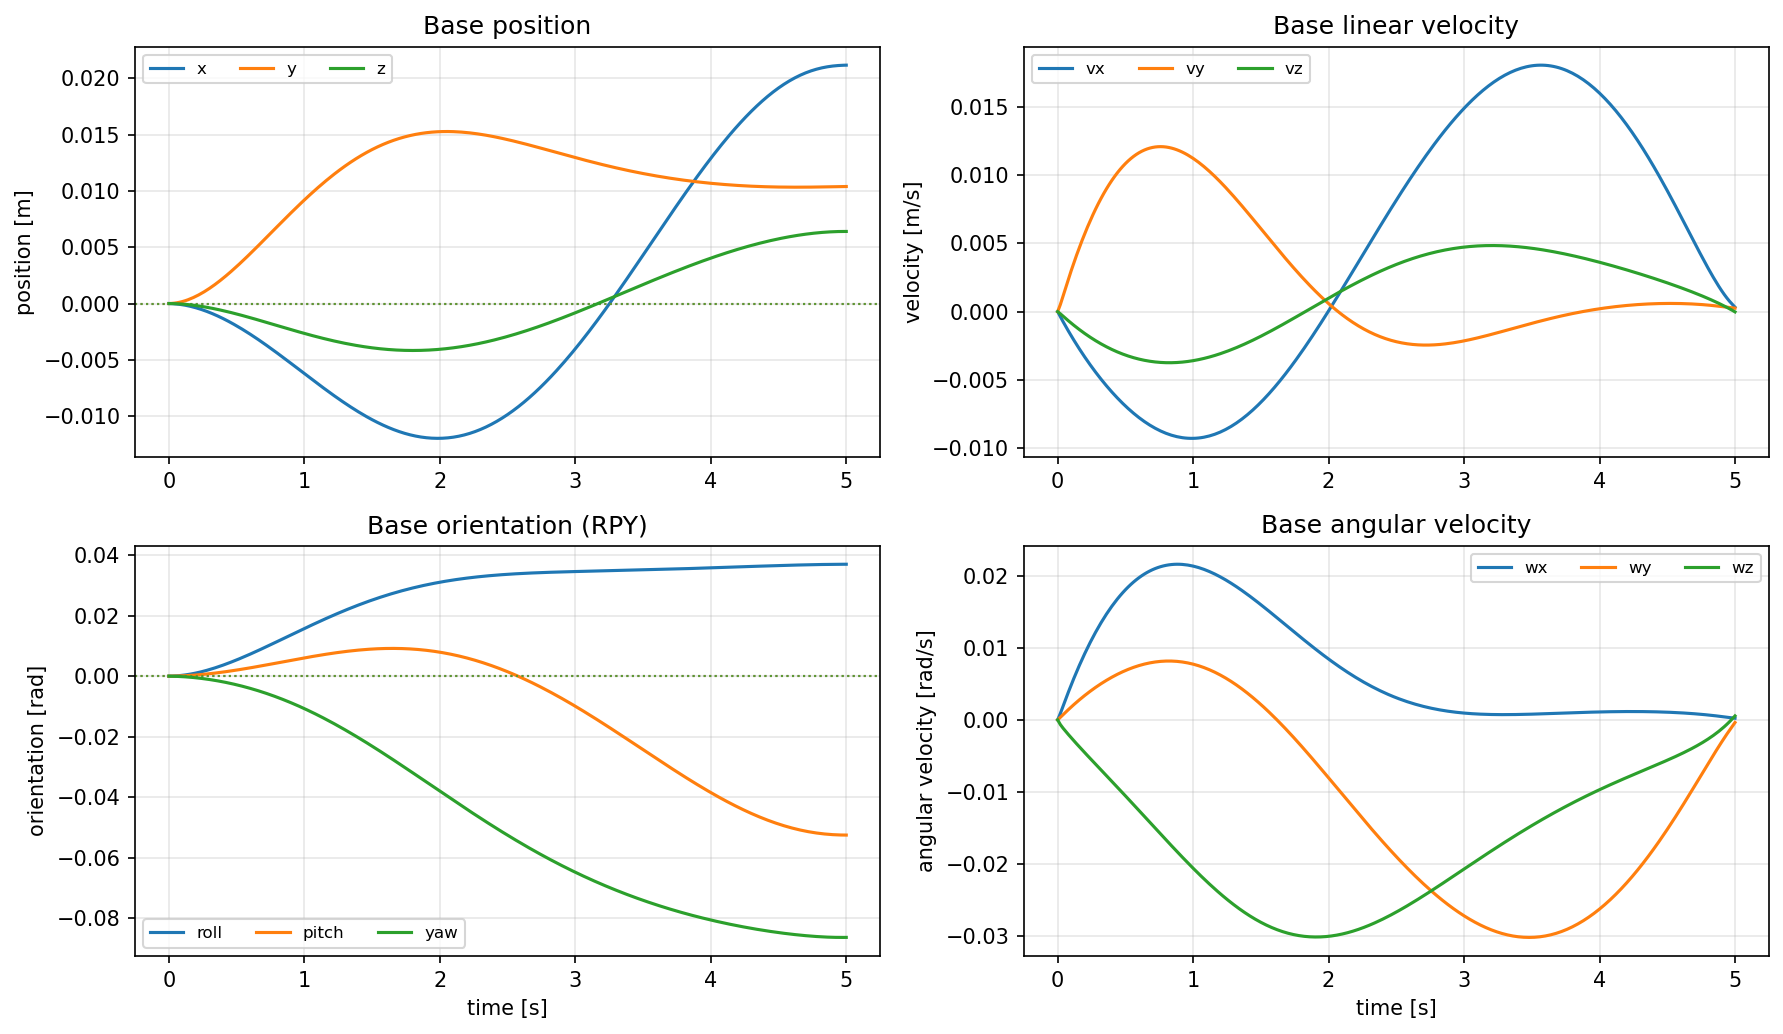

The table this chart was drawn from, first rows:
time_s, base_x, base_y, base_z, base_vx, base_vy, base_vz, base_roll, base_pitch, base_yaw, base_wx, base_wy, base_wz
0, 0, 0, 0, 0, 0, 0, 0, -0, 0, 0, 0, 0
0.02, -7.45140503e-06, 1.04282991e-05, -3.20233409e-06, -0.0003726, 0.0005214, -0.0001601, 1.80542978e-05, 7.02786385e-06, -1.30342357e-05, 0.0009027, 0.0003514, -0.0006517
0.04, -2.21545768e-05, 3.3319671e-05, -9.87267712e-06, -0.0007352, 0.001145, -0.0003336, 5.62182227e-05, 2.14395142e-05, -3.60931847e-05, 0.001908, 0.0007205, -0.001153
0.06, -4.39192604e-05, 6.88782878e-05, -2.00072803e-05, -0.001088, 0.001778, -0.0005069, 0.0001146, 4.31743137e-05, -6.82925165e-05, 0.002917, 0.001087, -0.00161
0.08, -7.25640991e-05, 0.0001169, -3.35343025e-05, -0.001432, 0.002398, -0.0006768, 0.0001926, 7.20732599e-05, -0.0001093, 0.003904, 0.001445, -0.00205
0.1, -0.0001079, 0.0001769, -5.03640024e-05, -0.001768, 0.003001, -0.0008424, 0.0002899, 0.000108, -0.0001589, 0.004863, 0.001793, -0.002481
0.12, -0.0001498, 0.0002485, -7.04013993e-05, -0.002095, 0.003583, -0.001003, 0.0004057, 0.0001506, -0.000217, 0.005793, 0.002133, -0.002905
0.14, -0.0001981, 0.0003315, -9.35495542e-05, -0.002414, 0.004145, -0.00116, 0.0005396, 0.0001999, -0.0002834, 0.006693, 0.002463, -0.003324
0.16, -0.0002525, 0.0004252, -0.0001197, -0.002724, 0.004686, -0.001312, 0.0006909, 0.0002557, -0.0003582, 0.007564, 0.002784, -0.003737
0.18, -0.000313, 0.0005294, -0.0001488, -0.003027, 0.005207, -0.001459, 0.000859, 0.0003176, -0.0004411, 0.008406, 0.003096, -0.004147
0.2, -0.0003794, 0.0006436, -0.0001807, -0.003323, 0.005707, -0.001601, 0.001043, 0.0003857, -0.0005321, 0.009219, 0.003399, -0.004554
0.22, -0.0004516, 0.0007674, -0.0002153, -0.00361, 0.006187, -0.001739, 0.001243, 0.0004597, -0.0006311, 0.01, 0.003692, -0.004958
0.24, -0.0005293, 0.0009005, -0.0002525, -0.003891, 0.006647, -0.001872, 0.001458, 0.0005393, -0.0007382, 0.01076, 0.003977, -0.005359
0.26, -0.0006125, 0.001042, -0.0002922, -0.004164, 0.007086, -0.002, 0.001688, 0.0006246, -0.0008533, 0.01148, 0.004252, -0.005759
0.28, -0.000701, 0.001193, -0.0003344, -0.004431, 0.007506, -0.002124, 0.001932, 0.0007152, -0.0009763, 0.01218, 0.004519, -0.006158
0.3, -0.0007947, 0.001351, -0.0003789, -0.00469, 0.007905, -0.002243, 0.002189, 0.000811, -0.001107, 0.01285, 0.004777, -0.006557
0.32, -0.0008934, 0.001517, -0.0004255, -0.004942, 0.008284, -0.002358, 0.002458, 0.0009118, -0.001246, 0.0135, 0.005026, -0.006954
0.34, -0.0009969, 0.00169, -0.0004743, -0.005187, 0.008644, -0.002467, 0.00274, 0.001018, -0.001393, 0.01411, 0.005266, -0.007352
0.36, -0.001105, 0.00187, -0.0005252, -0.005426, 0.008984, -0.002573, 0.003034, 0.001128, -0.001548, 0.0147, 0.005497, -0.00775
0.38, -0.001218, 0.002056, -0.0005779, -0.005658, 0.009305, -0.002673, 0.003339, 0.001243, -0.00171, 0.01526, 0.005718, -0.008148
0.4, -0.001336, 0.002249, -0.0006324, -0.005883, 0.009606, -0.002769, 0.003655, 0.001362, -0.001881, 0.01579, 0.005931, -0.008547
0.42, -0.001457, 0.002447, -0.0006887, -0.006101, 0.009889, -0.00286, 0.003981, 0.001485, -0.002059, 0.0163, 0.006135, -0.008947
0.44, -0.001583, 0.002651, -0.0007466, -0.006312, 0.01015, -0.002947, 0.004316, 0.001613, -0.002246, 0.01678, 0.00633, -0.009347
0.46, -0.001713, 0.002859, -0.000806, -0.006517, 0.0104, -0.003029, 0.004661, 0.001744, -0.00244, 0.01724, 0.006515, -0.009748
0.48, -0.001847, 0.003072, -0.0008669, -0.006715, 0.01063, -0.003106, 0.005014, 0.001879, -0.002642, 0.01767, 0.006691, -0.01015
0.5, -0.001985, 0.00329, -0.0009291, -0.006906, 0.01084, -0.003179, 0.005375, 0.002017, -0.002853, 0.01808, 0.006858, -0.01055
0.52, -0.002126, 0.003511, -0.0009925, -0.00709, 0.01103, -0.003247, 0.005744, 0.002158, -0.003071, 0.01846, 0.007015, -0.01096
0.54, -0.002271, 0.003736, -0.001057, -0.007267, 0.0112, -0.003311, 0.00612, 0.002303, -0.003297, 0.01882, 0.007163, -0.01136
0.56, -0.002419, 0.003964, -0.001123, -0.007437, 0.01136, -0.00337, 0.006502, 0.002451, -0.003532, 0.01916, 0.007301, -0.01177
0.58, -0.00257, 0.004195, -0.001189, -0.0076, 0.0115, -0.003425, 0.006891, 0.002601, -0.003774, 0.01947, 0.007429, -0.01218
0.6, -0.002724, 0.004429, -0.001257, -0.007755, 0.01163, -0.003475, 0.007286, 0.002754, -0.004025, 0.01976, 0.007548, -0.01259
0.62, -0.002882, 0.004665, -0.001325, -0.007904, 0.01174, -0.003521, 0.007685, 0.002909, -0.004284, 0.02003, 0.007657, -0.01299
0.64, -0.003042, 0.004903, -0.001394, -0.008046, 0.01183, -0.003563, 0.00809, 0.003066, -0.004551, 0.02027, 0.007756, -0.0134
0.66, -0.003205, 0.005142, -0.001463, -0.00818, 0.01191, -0.0036, 0.008499, 0.003225, -0.004826, 0.02049, 0.007844, -0.01381
0.68, -0.00337, 0.005383, -0.001533, -0.008307, 0.01197, -0.003632, 0.008912, 0.003386, -0.005109, 0.02069, 0.007923, -0.01422
0.7, -0.003537, 0.005625, -0.001604, -0.008426, 0.01202, -0.00366, 0.009328, 0.003548, -0.0054, 0.02088, 0.007991, -0.01463
0.72, -0.003707, 0.005868, -0.001675, -0.008538, 0.01205, -0.003684, 0.009748, 0.003712, -0.005699, 0.02104, 0.008049, -0.01504
0.74, -0.003879, 0.006111, -0.001746, -0.008642, 0.01207, -0.003704, 0.01017, 0.003877, -0.006006, 0.02118, 0.008097, -0.01545
0.76, -0.004052, 0.006354, -0.001817, -0.008738, 0.01208, -0.003719, 0.0106, 0.004043, -0.006322, 0.0213, 0.008134, -0.01586
0.78, -0.004227, 0.006598, -0.001888, -0.008827, 0.01207, -0.003731, 0.01102, 0.00421, -0.006645, 0.0214, 0.008161, -0.01627
0.8, -0.004404, 0.006841, -0.001959, -0.008908, 0.01205, -0.003738, 0.01145, 0.004377, -0.006977, 0.02148, 0.008177, -0.01667
0.82, -0.004582, 0.007083, -0.00203, -0.008981, 0.01202, -0.003741, 0.01188, 0.004545, -0.007317, 0.02155, 0.008183, -0.01708
0.84, -0.004762, 0.007325, -0.002102, -0.009046, 0.01197, -0.00374, 0.01231, 0.004713, -0.007664, 0.02159, 0.008178, -0.01748
0.86, -0.004942, 0.007566, -0.002172, -0.009103, 0.01192, -0.003734, 0.01274, 0.00488, -0.00802, 0.02162, 0.008162, -0.01788
0.88, -0.005124, 0.007805, -0.002243, -0.009153, 0.01185, -0.003725, 0.01317, 0.005048, -0.008383, 0.02163, 0.008135, -0.01828
0.9, -0.005306, 0.008043, -0.002313, -0.009194, 0.01177, -0.003712, 0.0136, 0.005215, -0.008755, 0.02163, 0.008098, -0.01868
0.92, -0.005489, 0.008279, -0.002383, -0.009226, 0.01168, -0.003695, 0.01403, 0.005381, -0.009134, 0.02161, 0.008049, -0.01907
0.94, -0.005672, 0.008513, -0.002452, -0.009251, 0.01158, -0.003674, 0.01446, 0.005546, -0.009521, 0.02157, 0.00799, -0.01946
0.96, -0.005856, 0.008746, -0.00252, -0.009268, 0.01147, -0.003649, 0.01489, 0.005711, -0.009916, 0.02152, 0.00792, -0.01985
0.98, -0.006039, 0.008975, -0.002588, -0.009276, 0.01135, -0.003621, 0.01532, 0.005873, -0.01032, 0.02146, 0.007839, -0.02024
1, -0.006223, 0.009203, -0.002656, -0.009276, 0.01122, -0.003589, 0.01574, 0.006035, -0.01073, 0.02138, 0.007748, -0.02062
1.02, -0.006406, 0.009428, -0.002722, -0.009267, 0.01108, -0.003553, 0.01616, 0.006194, -0.01115, 0.02128, 0.007645, -0.02099
1.04, -0.006589, 0.009649, -0.002787, -0.009251, 0.01093, -0.003514, 0.01659, 0.006352, -0.01157, 0.02117, 0.007532, -0.02137
1.06, -0.006771, 0.009868, -0.002852, -0.009226, 0.01078, -0.003472, 0.017, 0.006507, -0.012, 0.02105, 0.007408, -0.02173
1.08, -0.006953, 0.01008, -0.002916, -0.009193, 0.01062, -0.003425, 0.01742, 0.00666, -0.01244, 0.02092, 0.007273, -0.0221
1.1, -0.007134, 0.0103, -0.002978, -0.009151, 0.01045, -0.003376, 0.01783, 0.006811, -0.01289, 0.02078, 0.007128, -0.02245
1.12, -0.007313, 0.01051, -0.00304, -0.009101, 0.01027, -0.003323, 0.01824, 0.006959, -0.01334, 0.02062, 0.006972, -0.0228
1.14, -0.007492, 0.01071, -0.0031, -0.009043, 0.01009, -0.003267, 0.01865, 0.007103, -0.0138, 0.02045, 0.006805, -0.02315
1.16, -0.007669, 0.01091, -0.003159, -0.008976, 0.0099, -0.003208, 0.01905, 0.007245, -0.01427, 0.02027, 0.006628, -0.02349
1.18, -0.007845, 0.01111, -0.003217, -0.008902, 0.009705, -0.003146, 0.01945, 0.007383, -0.01474, 0.02008, 0.006441, -0.02382
... 191 more rows
